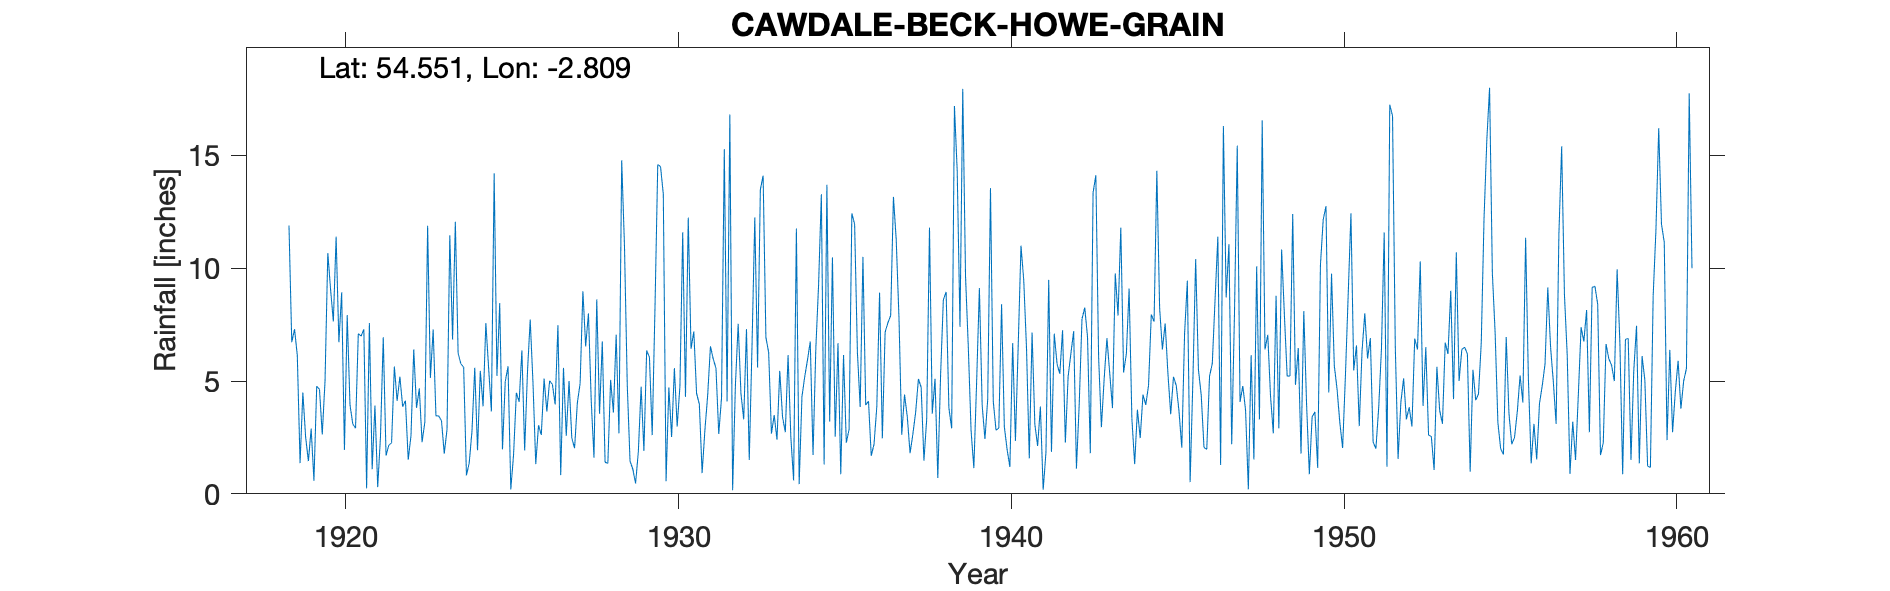

Data behind this chart, as committed beside it:
CAWDALE BECK (HOWE GRAIN), , , , , , , , , , , , , , , , , , , , , , , 
Grid ref, NY478176, Long, -2.809, Lat, 54.55, Elevation, 1642, ft, , , , , , , , , , , , , , , 
Station no, 3683, , , , , , , , , , , , , , , , , , , , , , 
, 1910, 1911, 1912, 1913, 1914, 1915, 1916, 1917, 1918, 1919, 1920, 1921, 1922, 1923, 1924, 1925, 1926, 1927, 1928, 1929, 1930, 1931, 1932
January, , , , , , , , , , 6.14, 9.06, 7.29, 4.12, 5.14, 5.61, 5.23, 7.72, 5.58, 8.62, 1.45, 13.28, 4.45, 16.81
February, , , , , , , , , , 1.36, 7.64, 0.24, 5.19, 7.28, 0.82, 8.45, 4.92, 2.57, 3.55, 1.1, 0.56, 3.97, 0.16
March, , , , , , , , , , 4.49, 11.4, 7.57, 3.86, 3.46, 1.37, 1.97, 1.32, 5, 6.75, 0.46, 4.72, 0.92, 4.8
April, , , , , , , , , , 2.52, 6.72, 1.09, 4.13, 3.45, 2.78, 4.98, 3.04, 2.48, 1.4, 1.87, 2.52, 2.82, 7.53
May, , , , , , , , , , 1.45, 8.93, 3.91, 1.51, 3.24, 5.59, 5.65, 2.61, 2.02, 1.35, 4.75, 5.57, 4.36, 4.45
June, , , , , , , , , , 2.89, 1.95, 0.3, 2.58, 1.78, 1.93, 0.2, 5.11, 4.03, 5.05, 1.9, 2.98, 6.54, 3.3
July, , , , , , , , , , 0.58, 7.92, 2.54, 6.4, 2.86, 5.45, 1.74, 3.65, 4.9, 3.6, 6.35, 4.78, 5.98, 7.3
August, , , , , , , , , , 4.77, 3.95, 6.94, 3.81, 11.46, 3.88, 4.48, 5.01, 8.98, 7.05, 6.06, 11.59, 5.56, 1.5
September, , , , , , , , , , 4.63, 3.1, 1.7, 4.67, 6.84, 7.57, 4.07, 4.85, 6.53, 2.68, 2.6, 4.3, 2.65, 6.6
October, , , , , , , , , 11.89, 2.63, 2.91, 2.15, 2.29, 12.06, 5.58, 6.36, 3.96, 8, 14.78, 8.24, 12.24, 4.26, 12.25
November, , , , , , , , , 6.72, 5, 7.1, 2.26, 3.18, 6.23, 3.65, 1.92, 7.47, 4.15, 10.97, 14.6, 6.43, 15.27, 5.6
December, , , , , , , , , 7.3, 10.67, 6.99, 5.64, 11.88, 5.76, 14.2, 5.37, 0.83, 1.6, 4.82, 14.5, 7.2, 4.1, 13.48
Total, , , , , , , , , , 47.13, 77.67, 41.63, 53.62, 69.56, 58.43, 50.42, 50.49, 55.84, 70.62, 63.88, 76.17, 60.88, 83.78
